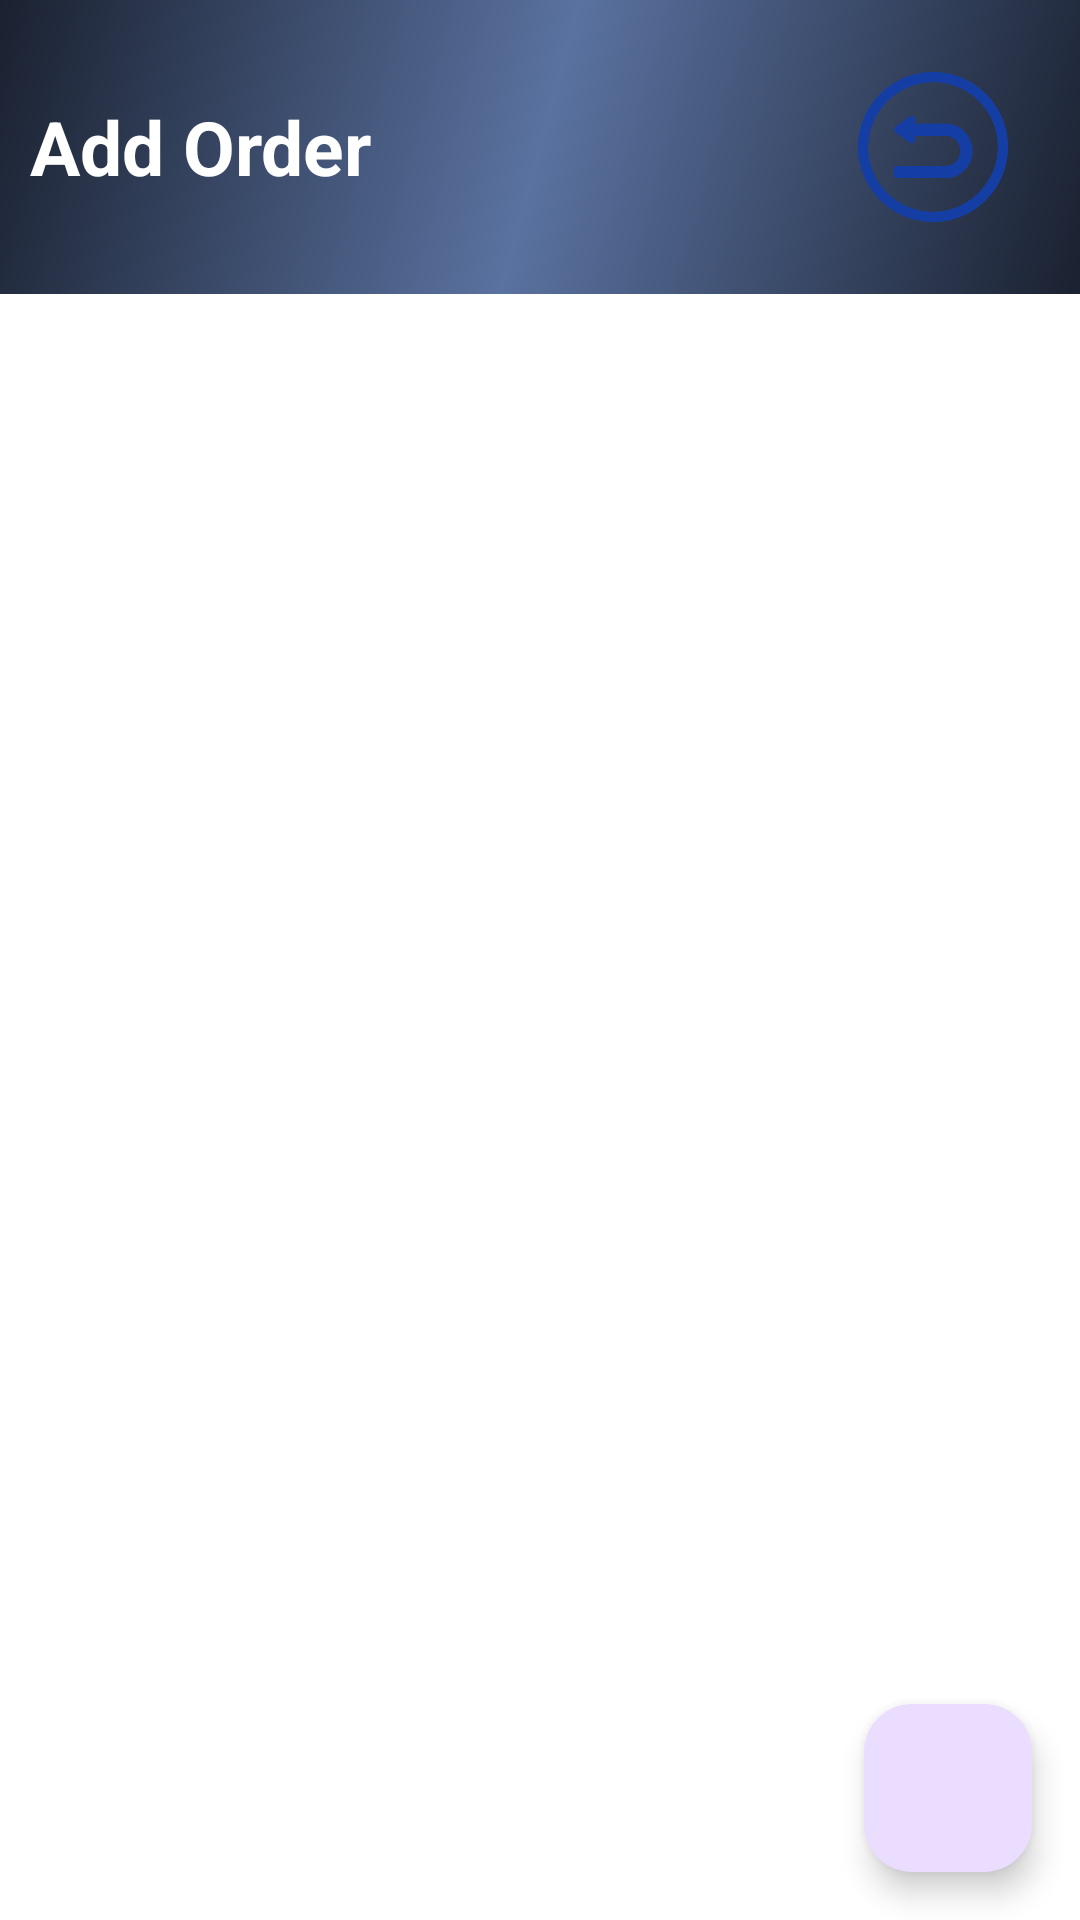

Android layout source for this screen:
<!-- AndroidManifest.xml: application theme Theme.InventoryManager -->
<!-- res/layout/activity_add_order.xml -->
<RelativeLayout xmlns:android="http://schemas.android.com/apk/res/android"
    xmlns:app="http://schemas.android.com/apk/res-auto"
    xmlns:tools="http://schemas.android.com/tools"
    android:id="@+id/main"
    android:layout_width="match_parent"
    android:layout_height="match_parent"
    tools:context=".AddOrderActivity">

    <LinearLayout
        android:id="@+id/addOrder_FRAME_bar"
        android:layout_width="match_parent"
        android:layout_height="wrap_content"
        android:background="@drawable/up_bar"
        android:orientation="horizontal"
        android:padding="10dp">

        <TextView
            android:layout_width="0dp"
            android:layout_height="wrap_content"
            android:layout_weight="1"
            android:text="@string/add_order"
            android:textSize="25sp"
            android:textStyle="bold"
            android:textColor="@color/white"
            android:layout_gravity="center" />

        <com.google.android.material.button.MaterialButton
            android:id="@+id/addOrder_BTN_GoBack"
            style="@style/Widget.Material3.Button.IconButton"
            android:layout_width="wrap_content"
            android:layout_height="wrap_content"
            app:icon="@drawable/arrow_back_icon"
            app:iconSize="50dp"
            app:iconTintMode="multiply" />
    </LinearLayout>

    <FrameLayout
        android:id="@+id/addOrder_FRAME_list"
        android:layout_below="@+id/addOrder_FRAME_bar"
        android:layout_width="match_parent"
        android:layout_height="match_parent"
        android:padding="10dp"
        android:background="@color/white" />

    <com.google.android.material.floatingactionbutton.FloatingActionButton
        android:id="@+id/floatingActionButton"
        android:layout_width="wrap_content"
        android:layout_height="wrap_content"
        android:layout_alignParentBottom="true"
        android:layout_alignParentRight="true"
        android:layout_margin="16dp"
        android:clickable="true"
        android:src="@drawable/plus_icon" />
</RelativeLayout>
<!-- resources referenced by this layout -->
<resources>
  <color name="white">#FFFFFFFF</color>
  <!-- drawable arrow_back_icon: png bitmap (drawable, 25829 bytes) -->
  <!-- drawable up_bar (drawable) -->
  <shape xmlns:android="http://schemas.android.com/apk/res/android"
      android:shape="rectangle">
      <gradient
          android:angle="135"
          android:endColor="@color/bar_BG1"
          android:centerColor="@color/bar_BG2"
          android:startColor="@color/bar_BG1"
          android:type="linear" />
  </shape>
  <string name="add_order">Add Order</string>
  <style name="Theme.InventoryManager" parent="Base.Theme.InventoryManager" />
  <color name="bar_BG1">#1A2130</color>
  <color name="bar_BG2">#5A72A0</color>
  <style name="Base.Theme.InventoryManager" parent="Theme.Material3.DayNight.NoActionBar">
          
          
      </style>
</resources>
